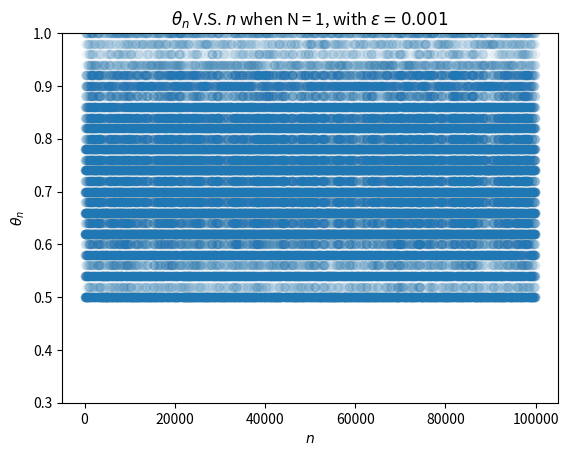
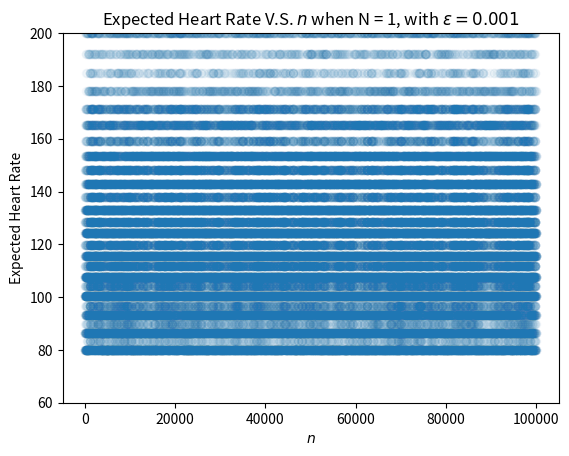
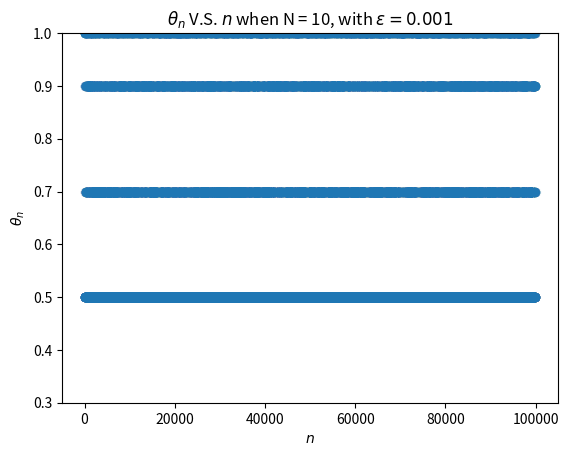
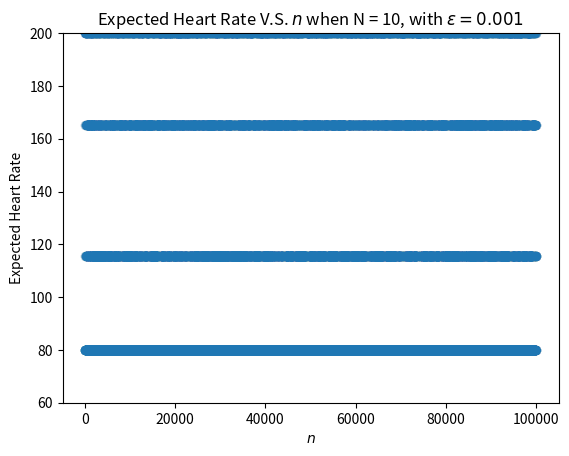
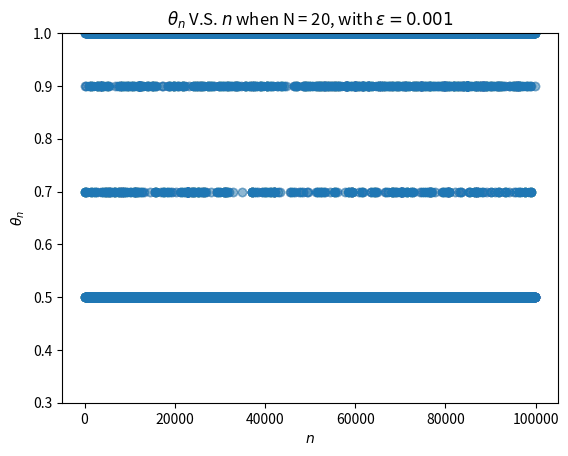
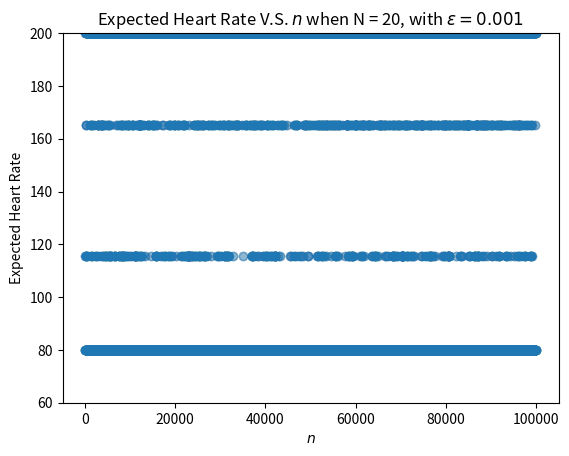

Source code (Python) for these figures, in order:
'''
    The code is used to resolve the 4.3b of the chapter 4 of the stocahstic optimization provided at the Graduate Center.
    Oct 25, 2017
    @author: jimmy shen
'''
import matplotlib.pyplot as plt
import numpy as np
def plot_2d(x,y,N,plot_id):
    #array_=np.asarray(list_)
    plt.scatter(x,y,alpha = 0.03)
    plt.title(r'$\theta_n$'+" V.S. " +r'$n$'+' when N = '+str(N)+", with "+r'$\epsilon = 0.001$')
    plt.xlabel(r'$n$')
    plt.ylabel(r'$\theta _n$')
    plt.ylim( 0.3, 1.0 )
    plt.savefig("./output"+str(plot_id)+".png",dpi = (200))
    
    plt.close()
#plt.show()

def plot_2d_heart_rate(x,y,N,plot_id):
    #array_=np.asarray(list_)
    plt.scatter(x,y,alpha = 0.03)
    plt.title('Expected Heart Rate'+" V.S. " +r'$n$'+' when N = '+str(N)+", with "+r'$\epsilon = 0.001$')
    plt.xlabel(r'$n$')
    plt.ylabel('Expected Heart Rate')
    plt.ylim( 60, 200 )
    plt.savefig("./expected_heart_rate"+str(plot_id)+".png",dpi = (200))
    
    plt.close()


def get_the_random_numbers_used_in_the_simulation(numbers):
    np.random.seed(0)
    return np.random.rand(numbers)

def do_simulation(theta_n,heart_beat_n,learning_rate,randoms,N,target_heart_beat,plot_id):
    # when n=0, the result is already initialized, so the simulation begins from the second measure interval
    for i in range(1,heart_beat_n.shape[0]):
        #generate_simulated_heart_beat
        if heart_beat_n[i-1] ==0:
            #the probability of changing the heart beat from 0 to 0 is writen as p00
            p01 = theta_n[i-1]
            #p00 = 1-p01
            if randoms[i]<=p01:
                heart_beat_n[i] = 1
            else:
                heart_beat_n[i] = 0
        else:
            p11 = theta_n[i-1]**2
            #p10 = 1- p11
            if randoms[i]<=p11:
                heart_beat_n[i] = 1
            else:
                heart_beat_n[i] = 0
        
        #update_theta
        if i%N ==0:
            sum_of_heart_beat_in_N_intervals = heart_beat_n[i-N:i].sum()
            theta_n[i] = theta_n[i-1]-learning_rate[i]*(200*sum_of_heart_beat_in_N_intervals-N*target_heart_beat)
            if theta_n[i]<0.5:
                theta_n[i] = 0.5
            if theta_n[i]>1.0:
                theta_n[i] = 1.0
        #theta_n[i] = theta_n[i-1]+learning_rate[i]*(200*sum_of_heart_beat_in_N_intervals-N*target_heart_beat)
        else:
            theta_n[i]=theta_n[i-1]
    plot_2d(np.arange(heart_beat_n.shape[0]),theta_n,N,plot_id)
    expected_heart_rate = np.zeros(theta_n.shape)
    for m in range(theta_n.shape[0]):
        expected_heart_rate[m] = 200*(theta_n[m]/(1+theta_n[m]*(1-theta_n[m])))
    plot_2d_heart_rate(np.arange(heart_beat_n.shape[0]),expected_heart_rate,N,plot_id)
    return theta_n,heart_beat_n

if __name__=="__main__":
    #total number of the measure intervals. Each interval is 0.3s then the total simulation time will be 0.3*TOTAL_NUMBER
    TOTAL_NUMBER = 100000
    randoms = get_the_random_numbers_used_in_the_simulation(TOTAL_NUMBER)
    print (randoms.shape)
    theta_n = np.zeros((TOTAL_NUMBER,),dtype=float)
    heart_beat_n = np.zeros((TOTAL_NUMBER,),dtype=int)
    #initialize theta0 as 0.5, initialize the first measure of the heart beat as 0.
    theta_n[0] = 0.5
    heart_beat_n[0] = 0
    learning_rate = 0.001*np.ones((TOTAL_NUMBER,))
    N = [1,10,20]
    target_heart_beat = 120
    plot_id = 10
    for k in range(0,3):
        theta_n,heart_beat_n = do_simulation(theta_n,heart_beat_n,learning_rate,randoms,N[k],target_heart_beat,plot_id)
        plot_id+=1

#plot_2d(np.arange(TOTAL_NUMBER),heart_beat_n,100000,plot_id+9)
